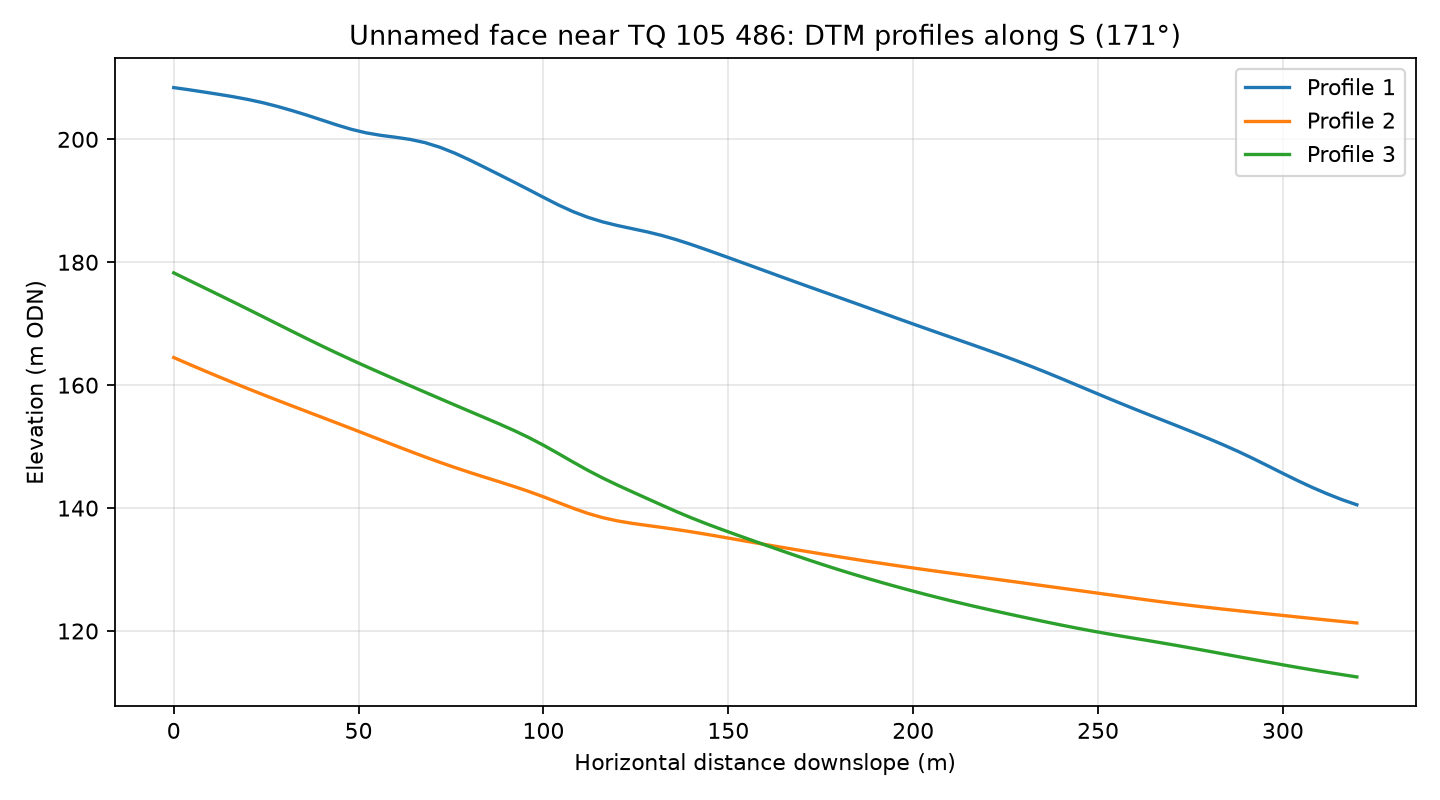

Values plotted in this chart, from the file beside it:
profile, distance_m, elevation_m
1, 0.0, 208.4
1, 4.0, 208.1
1, 8.0, 207.7
1, 12.0, 207.3
1, 16.0, 206.9
1, 20.0, 206.5
1, 24.0, 206
1, 28.0, 205.4
1, 32.0, 204.7
1, 36.0, 203.9
1, 40.0, 203.1
1, 44.0, 202.4
1, 48.0, 201.6
1, 52.0, 201.1
1, 56.0, 200.6
1, 60.0, 200.3
1, 64.0, 200
1, 68.0, 199.5
1, 72.0, 198.7
1, 76.0, 197.8
1, 80.0, 196.6
1, 84.0, 195.5
1, 88.0, 194.3
1, 92.0, 193
1, 96.0, 191.8
1, 100.0, 190.6
1, 104.0, 189.3
1, 108.0, 188.2
1, 112.0, 187.3
1, 116.0, 186.6
1, 120.0, 186
1, 124.0, 185.5
1, 128.0, 184.9
1, 132.0, 184.4
1, 136.0, 183.7
1, 140.0, 182.9
1, 144.0, 182.1
1, 148.0, 181.2
1, 152.0, 180.3
1, 156.0, 179.5
1, 160.0, 178.6
1, 164.0, 177.7
1, 168.0, 176.8
1, 172.0, 176
1, 176.0, 175.1
1, 180.0, 174.3
1, 184.0, 173.4
1, 188.0, 172.5
1, 192.0, 171.7
1, 196.0, 170.8
1, 200.0, 169.9
1, 204.0, 169.1
1, 208.0, 168.3
1, 212.0, 167.4
1, 216.0, 166.6
1, 220.0, 165.7
1, 224.0, 164.9
1, 228.0, 164
1, 232.0, 163
1, 236.0, 162.1
... 183 more rows
